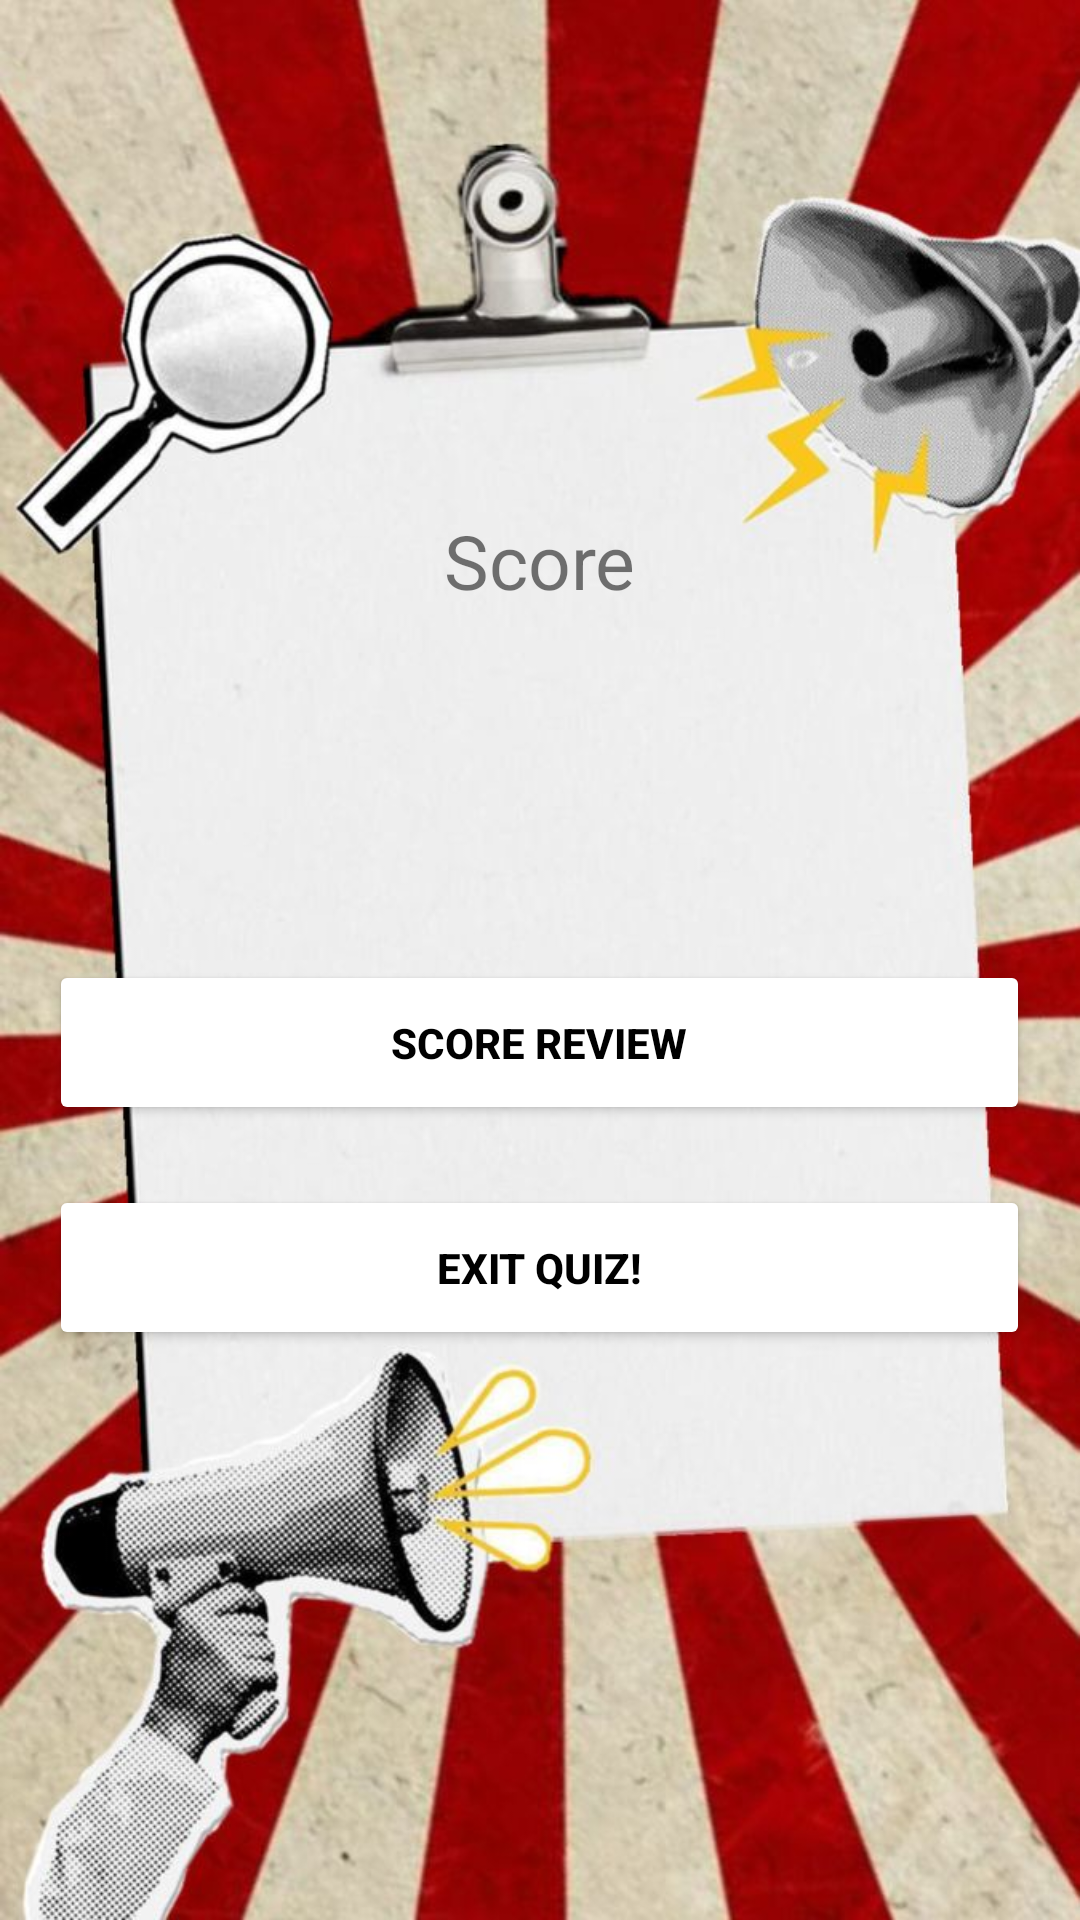

Android layout source for this screen:
<!-- AndroidManifest.xml: application theme Theme.Assignment2LifeHackOrMyth -->
<!-- res/layout/activity_score.xml -->
<?xml version="1.0" encoding="utf-8"?>
<LinearLayout xmlns:android="http://schemas.android.com/apk/res/android"
    android:orientation="vertical"
    android:layout_width="match_parent"
    android:layout_height="match_parent"
    android:background="@drawable/lifehack2"
    android:gravity="center">

    <TextView
        android:id="@+id/txtScore"
        android:layout_width="327dp"
        android:layout_height="55dp"
        android:text="Score"
        android:textSize="25sp"
        android:textAlignment="center"
        android:layout_marginBottom="20dp" />

    <TextView
        android:id="@+id/txtReview"
        android:layout_width="322dp"
        android:layout_height="55dp"
        android:text=""
        android:textSize="23sp"
        android:textAlignment="center"
        android:layout_marginBottom="20dp"/>

    <Button
        android:id="@+id/btnReview"
        android:layout_width="327dp"
        android:layout_height="55dp"
        android:text="Score Review"
        android:textColor="@color/black"
        android:textStyle="bold"
        android:backgroundTint="@color/white"
        android:layout_marginBottom="20dp"/>

    <Button
        android:id="@+id/btnExit"
        android:layout_width="327dp"
        android:layout_height="55dp"
        android:backgroundTint="@color/white"
        android:text="Exit Quiz!"
        android:textColor="@color/black"
        android:textStyle="bold"
        android:layout_marginBottom="20dp"/>


</LinearLayout>
<!-- resources referenced by this layout -->
<resources>
  <color name="black">#FF000000</color>
  <color name="white">#FFFFFFFF</color>
  <!-- drawable lifehack2: jpg bitmap (drawable, 90660 bytes) -->
  <style name="Theme.Assignment2LifeHackOrMyth" parent="android:Theme.Material.Light.NoActionBar" />
</resources>
